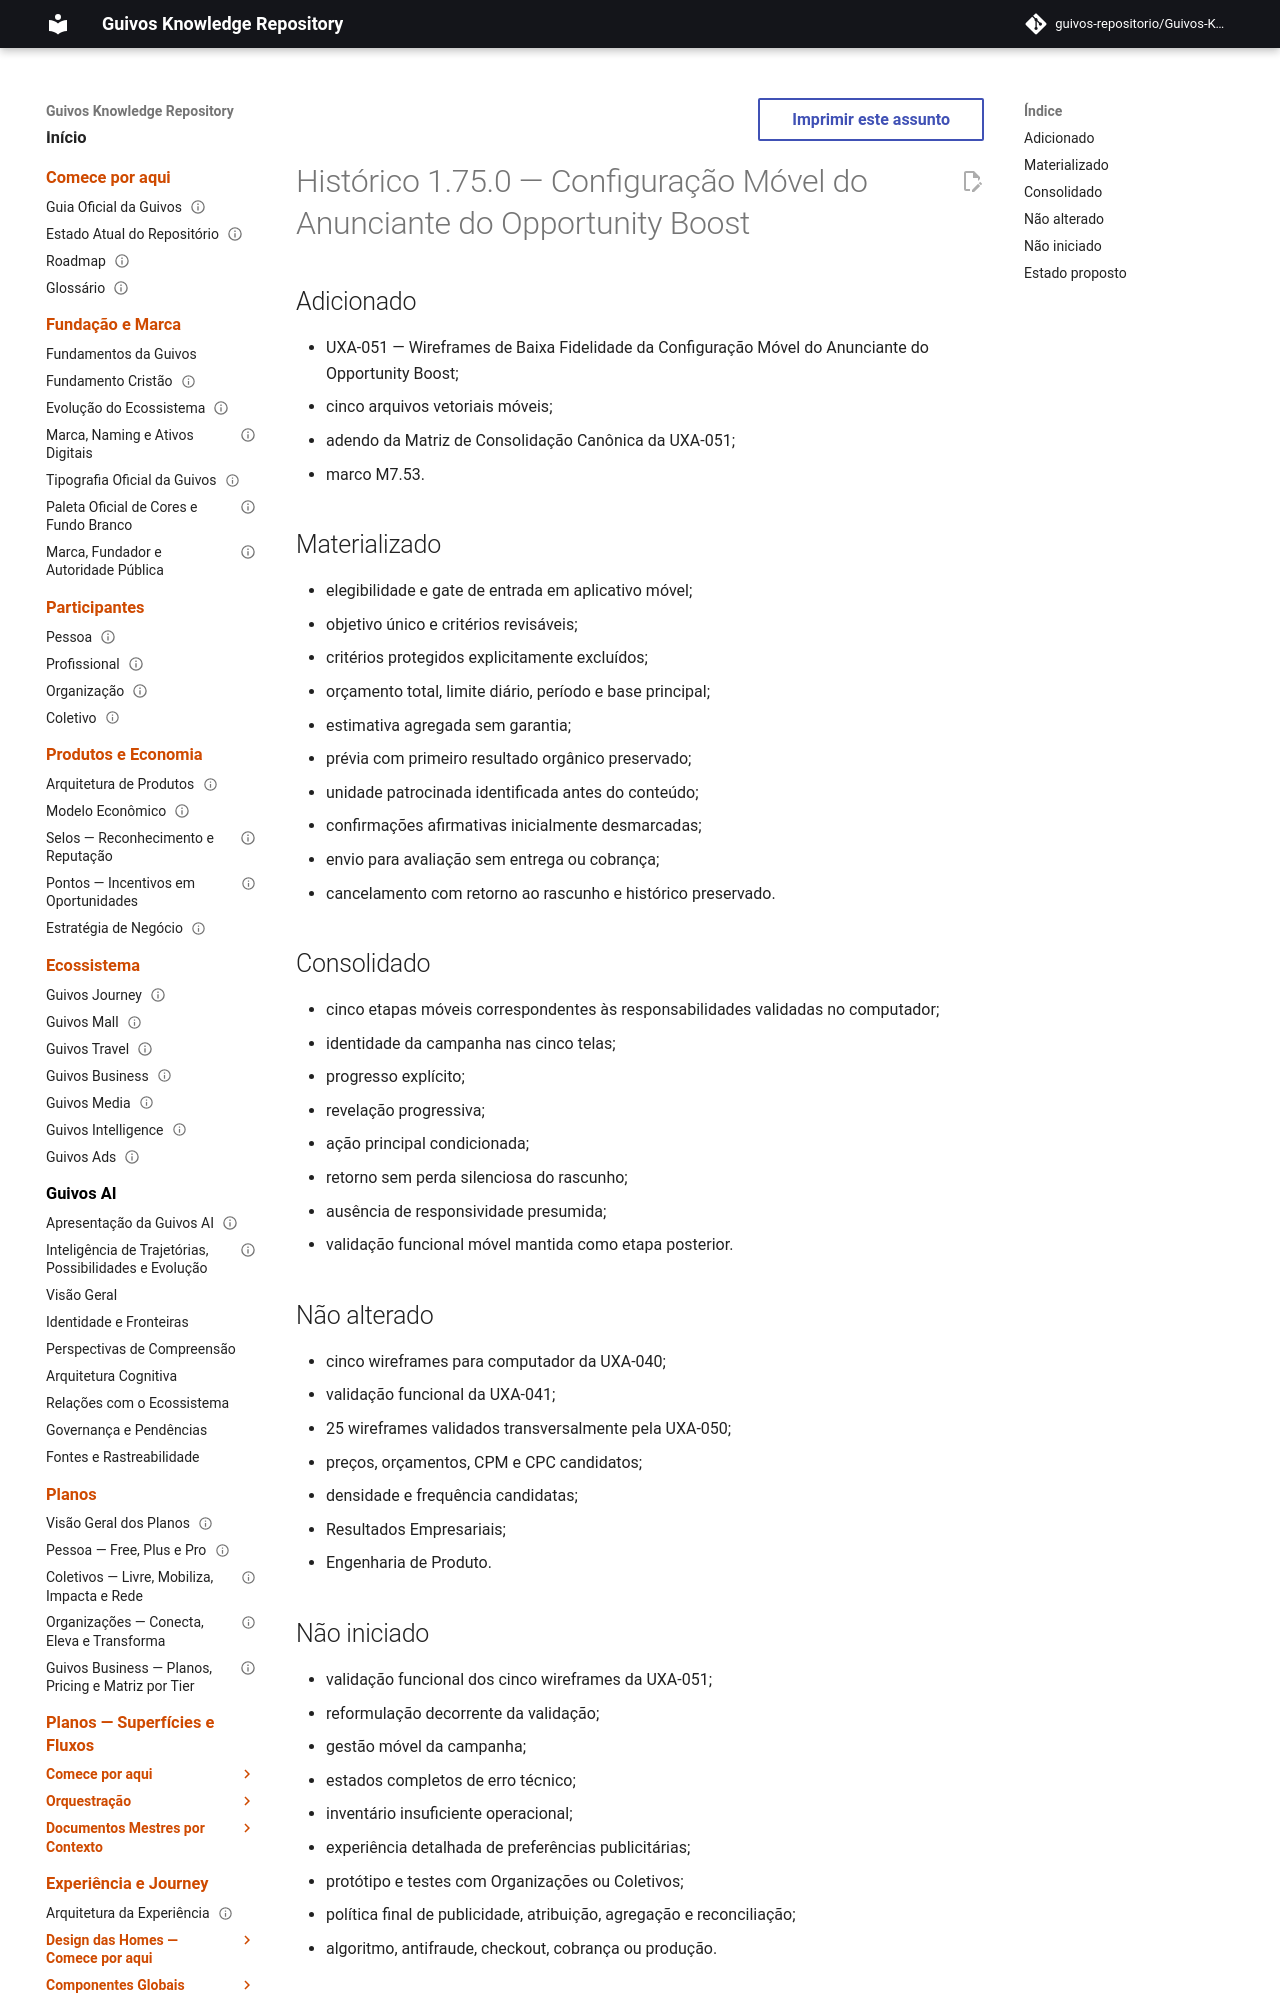

repository: guivos-repositorio/Guivos-Knowledge-Repository · page: project/changelog-1.75.0-uxa-051/index.html · generator: mkdocs

---
id: GKR-CHANGELOG-1.75.0
version: 1.75.0
title: Histórico 1.75.0 — Configuração Móvel do Anunciante do Opportunity Boost
status: active
owner: Repositório de Conhecimento da Guivos
last_updated: 2026-08-02
related:
  - GKR-CCM-UXA-051-A1
  - M7.53
---

# Histórico 1.75.0 — Configuração Móvel do Anunciante do Opportunity Boost

## Adicionado

- UXA-051 — Wireframes de Baixa Fidelidade da Configuração Móvel do Anunciante do Opportunity Boost;
- cinco arquivos vetoriais móveis;
- adendo da Matriz de Consolidação Canônica da UXA-051;
- marco M7.53.
